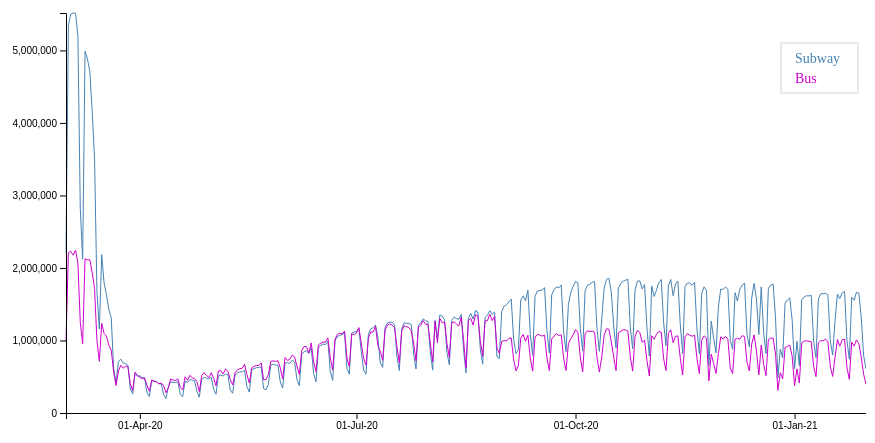
D3 v5 page, settled after 360 driven frames (6 s of simulated time); the page loaded 1 data file(s).


        

d3.csv("MTAchart.csv").then (function(d){
    d.forEach(x => x.Subway = +x.Subway)
    d.forEach(x => x.Bus = +x.Bus)
    renderChart(d);
    });    


        function renderChart(data) {
            d3.select("body").select("svg").remove();

   
            var margin = 70;
            var width = 800;
            var height = 400;

            var dataGroup = d3.select("body").append("svg")
                .attr("width", width + margin)
                .attr("height", height + 2 * margin)
                .append("g")
                .attr("transform", "translate(" + margin + ", " + margin + ")");






              var g = dataGroup.selectAll(".rect")
                .data([100])
                .enter()
                .append("g")
                .classed('rect', true)

              g.append("rect")
                .attr("width", 77)
                .attr("height", 50)
                .attr("x", 715)
                .attr("y", 30)
                .attr("fill",  "none")
                .attr("stroke", "lightgrey")









            var parseTime = d3.timeParse("%m/%d/%Y");

            data.forEach(function (d) {
                d.date = parseTime(d.date);               
            });

            var x = d3.scaleTime()
                .domain(d3.extent(data, function (d) { return d.date; }))
                .range([0, width])
                ;

            var y = d3.scaleLinear()
                .domain([(0), d3.max(data, function (d) { return d.Subway })])
                .range([height, 0])
                ;




            var propertyNames = [];

            for (var name in data[0]) {
                if (name == "date") {
                    continue;
                }
                propertyNames.push(name);
                console.log("Property: " + name);
            }







            var colors = ["#4682b4", "#cd00cd"];

            for (var i = 0; i < propertyNames.length; i++) {
                plotVariable(propertyNames[i], colors[i]);
            }

            var xAxisGroup = dataGroup
                .append("g")
                .attr("class", "xAxisGroup")
                .attr("transform", "translate(0," + height + ")")

            var xAxis = d3.axisBottom(x)
                .tickFormat(d3.timeFormat("%d-%b-%y"))
                .ticks(2)

            xAxis(xAxisGroup);

            var yAxisGroup = dataGroup
                .append("g")
                .attr("class", "yAxisGroup")

            var yAxis = d3.axisLeft(y)



                .tickFormat(d => y.tickFormat(63, d3.format(",d"))(d)
                )
                .ticks(5)
             

            yAxis(yAxisGroup);










            function plotVariable(propertyName, color) {
                var line1 = d3.line()
                    .x(d => x(d.date))
                    .y(d => y(d[propertyName]))
                    .curve(d3.curveLinear)
                    ;
                 
     



                dataGroup.append("path")
                    .data([data])
                    .attr("fill", "none")
                    .attr("stroke", color)
                    .attr("d", line1) 

          /*      dataGroup.append("text")
                    .data([data])
                    .text(propertyName)


              svg.append("text")
                 .attr("transform", "translate(" + (width+3) + "," + y(data[0].close) + ")")
                 .attr("dy", ".35em")
                 .attr("text-anchor", "start")
                 .style("fill", "steelblue")
                 .text("Close");*/


                dataGroup.append("text")
                  .data([data])
                    .attr("transform", "translate(729" + " " + (50 + i*20) + ")")
             /*    .attr("dy", ".35em")
                 .attr("text-anchor", "start")*/

                /* .attr("transform", "translate(720 50)")*/
                 .style("fill", color)


  
                 .style("font-family","Georgia")
                 .style("font-size","14px")


                 .text(propertyName)

            

            }
        





            
                
}





                    

    

### data: MTAchart.csv
?date, Subway, Bus
1/31/21, 608333, 394303
1/30/21, 792125, 535662
1/29/21, 1323004, 772992
1/28/21, 1651965, 954407
1/27/21, 1665343, 1008335
1/26/21, 1555551, 921880
1/25/21, 1596876, 977085
1/24/21, 741773, 463295
1/23/21, 998764, 626548
1/22/21, 1675466, 1016764
1/21/21, 1657752, 1009600
1/20/21, 1578009, 920994
1/19/21, 1639237, 1013515
1/18/21, 1279119, 766927
1/17/21, 798564, 504031
1/16/21, 992599, 645625
1/15/21, 1630098, 981816
1/14/21, 1650630, 1017757
1/13/21, 1644812, 996646
1/12/21, 1643725, 997279
1/11/21, 1571330, 966518
1/10/21, 763690, 501436
1/9/21, 991218, 643475
1/8/21, 1622259, 982175
1/7/21, 1614248, 989096
1/6/21, 1616889, 996123
1/5/21, 1600910, 990479
1/4/21, 1561237, 964597
1/3/21, 653915, 413820
1/2/21, 989612, 608687
1/1/21, 614497, 378288
12/31/20, 1277146, 780869
12/30/20, 1585476, 935139
12/29/20, 1558295, 918291
12/28/20, 1513195, 902574
12/27/20, 761251, 469973
12/26/20, 880184, 555857
12/25/20, 485839, 312707
12/24/20, 1314656, 813353
12/23/20, 1775738, 1033609
12/22/20, 1764202, 1031789
12/21/20, 1719279, 1011638
12/20/20, 822001, 516601
12/19/20, 1112852, 669751
12/18/20, 1738727, 938457
12/17/20, 1081431, 525801
12/16/20, 1571978, 854246
12/15/20, 1786741, 1076717
12/14/20, 1587068, 950309
12/13/20, 911519, 579526
12/12/20, 1091372, 704357
12/11/20, 1789568, 1053575
12/10/20, 1764682, 1066582
12/9/20, 1705159, 1017090
12/8/20, 1544078, 1029646
12/7/20, 1659836, 1018044
12/6/20, 879278, 545433
12/5/20, 1001236, 619734
12/4/20, 1704749, 1012813
12/3/20, 1739370, 1056963
... 277 more rows